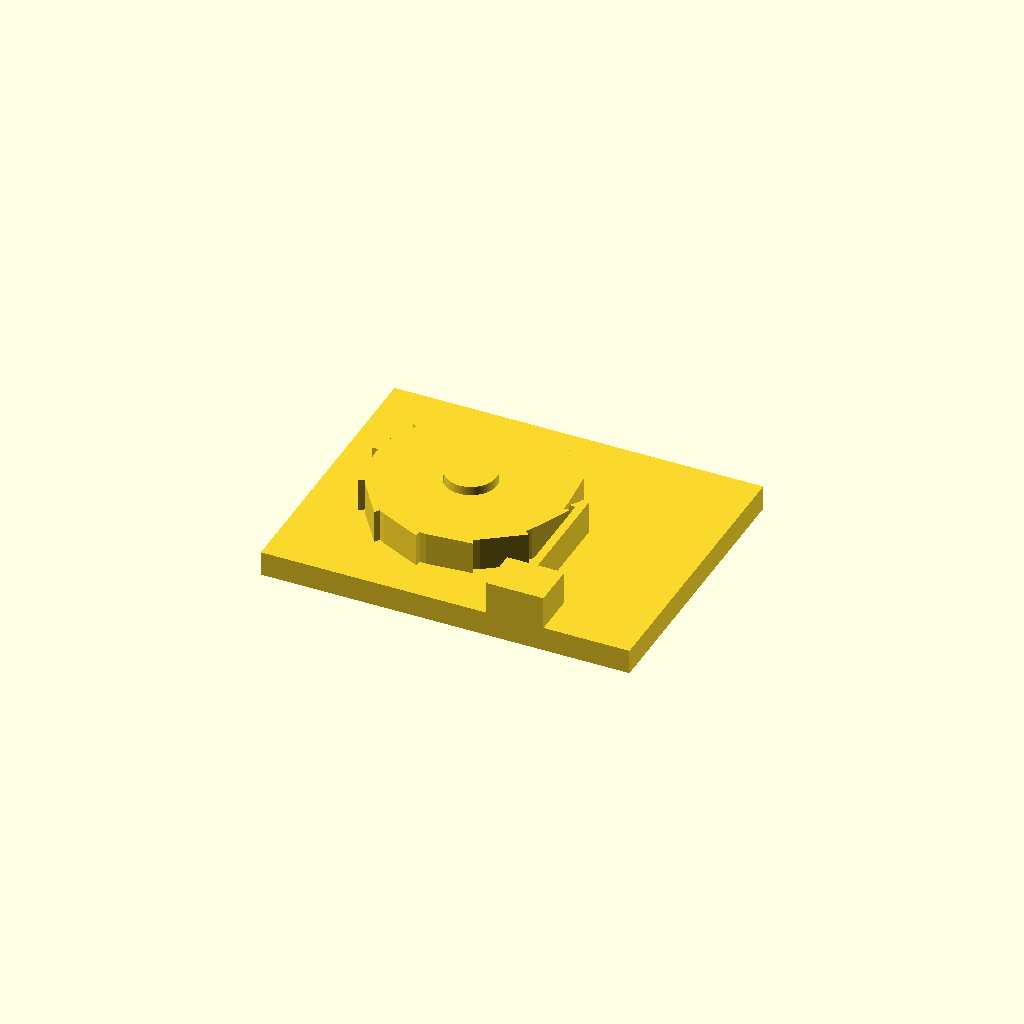
Cell 1 — every parameter at its default value.
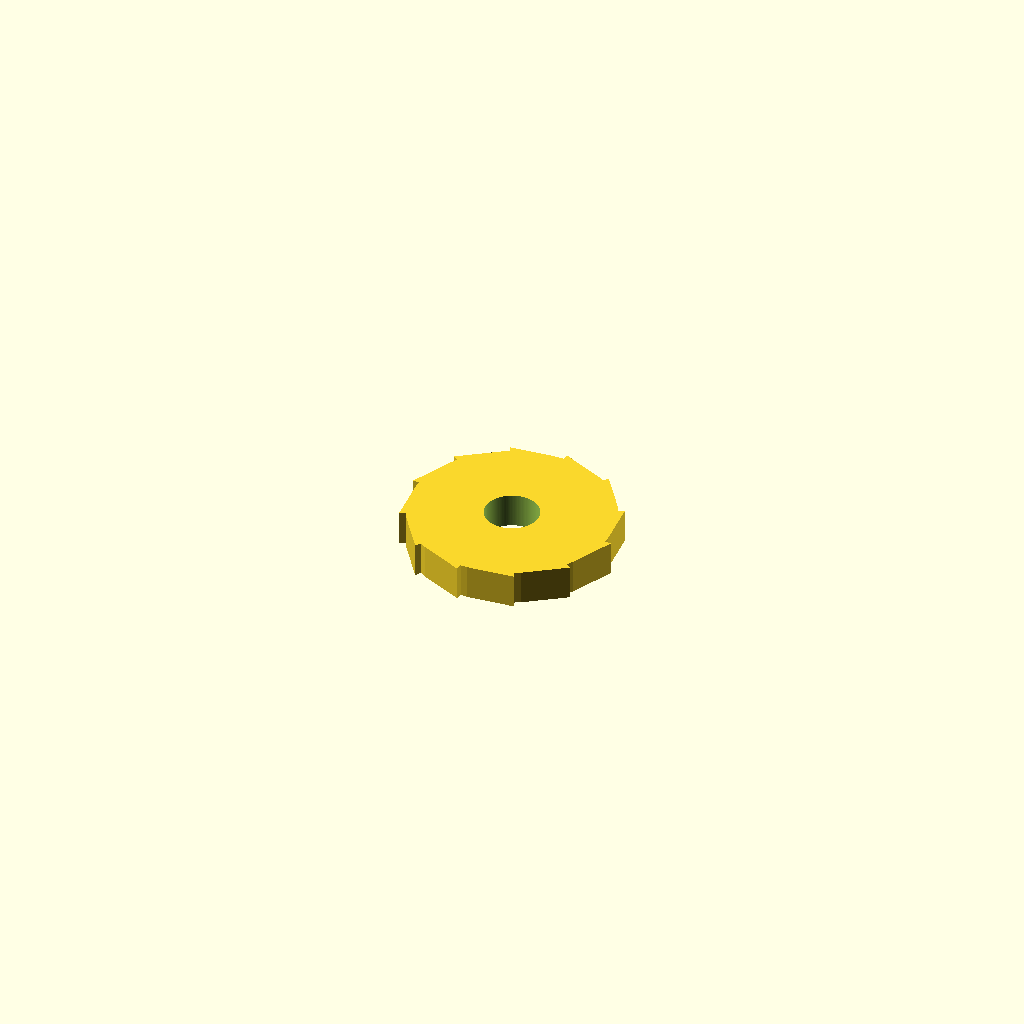
Cell 2 — part set to "wheel", the other parameters unchanged.
All cells are drawn from one camera (rotation 55°, 0°, 25°, orthographic, colour scheme Cornfield), so only the parameter changes between them.
Source of the model, results/stress/ratchet/20261103T013314Z/verify/c0ac8155139aded9/src/model.scad:
/* Ratchet wheel with spring pawl - PLA, 0.4 nozzle, no supports */
// Wheel ~50mm dia, 12 teeth. Free clockwise (from above), locks CCW.
// Print orientation: both parts flat, +Z up, bottom on bed.

/* [Part] */
part = "assembly"; // [wheel, base, assembly]
cadverify_only = "";
module instance(name, part, unit = 1) {
    echo(cadverify_instance = [name, part, unit]);
    if (cadverify_only == "" || cadverify_only == name) children();
}

// ---- parameters (mm) ----
Ro = 25;            // wheel tip radius (dia 50)
Rr = 23.5;          // wheel root radius (tooth height 1.5)
Nteeth = 12;
pitch = 360/Nteeth; // 30
gentle_span = 26;   // valley->tip CCW (gentle ramp)
wheel_t = 8;        // wheel thickness
bore_d = 12.6;      // wheel bore
post_d = 12;        // post diameter
post_h = 10;        // post height above base top
base_x = 90;
base_y = 70;
base_t = 6;
wheel_cx = -10;     // post/wheel centre in base coords
wheel_cy = 0;
base_top = base_t;  // 6
// pawl / arm
beam_x0 = 15.5; beam_x1 = 17.5;   // beam 2mm thick in X
beam_y0 = -30; beam_y1 = 3;       // beam length
beam_z0 = 6; beam_z1 = 14;        // beam height 8
tip_x = 14.0;       // pawl tip westmost (1.0 inside tip circle: 25-24=1.0)

$fn = 128;

// ---- wheel: centred at (0,0), bottom z=0 ----
module wheel() {
    difference() {
        linear_extrude(height = wheel_t, convexity = 4)
            polygon(points = [ for (i = [0:Nteeth-1]) each [
                [Rr*cos(i*pitch), Rr*sin(i*pitch)],
                [Ro*cos(i*pitch+gentle_span), Ro*sin(i*pitch+gentle_span)],
                [Rr*cos(i*pitch+gentle_span), Rr*sin(i*pitch+gentle_span)]
            ]]);
        translate([0,0,-1]) cylinder(d = bore_d, h = wheel_t+2);
    }
}

// ---- base: plate centred at origin, bottom z=0, post at (wheel_cx,wheel_cy) ----
module base() {
    union() {
        // plate
        translate([-base_x/2, -base_y/2, 0]) cube([base_x, base_y, base_t]);
        // post
        translate([wheel_cx, wheel_cy, base_top]) cylinder(d = post_d, h = post_h);
        // anchor block
        translate([10, -35, 6]) cube([14, 11, 8]);
        // flexible beam (2mm thick, ~33mm long, 8mm tall)
        translate([beam_x0, beam_y0, beam_z0]) cube([beam_x1-beam_x0, beam_y1-beam_y0, beam_z1-beam_z0]);
        // pawl tip wedge: tip (tip_x,0), overlap 0.5 into beam; north ramp, south flat
        linear_extrude(height = 8, convexity = 2)
            polygon(points = [[tip_x,0],[16,0],[16,3]]);
        // shift pawl wedge up to beam height (extrude from 0 -> translate)
    }
}

// pawl wedge is extruded 0..8, need to lift to 6..14: wrap
module base_fixed() {
    union() {
        translate([-base_x/2, -base_y/2, 0]) cube([base_x, base_y, base_t]);
        translate([wheel_cx, wheel_cy, base_top]) cylinder(d = post_d, h = post_h);
        translate([10, -35, 6]) cube([14, 11, 8]);
        translate([beam_x0, beam_y0, beam_z0]) cube([beam_x1-beam_x0, beam_y1-beam_y0, beam_z1-beam_z0]);
        translate([0,0,6]) linear_extrude(height = 8, convexity = 2)
            polygon(points = [[tip_x,0],[16,0],[16,3]]);
    }
}

// ---- specs ----
if (part == "wheel") echo(cadverify_spec = [
    ["bounds", [[-Ro, -Ro, 0], [Ro, Ro, wheel_t]]],
    ["bodies", 1],
    ["through_holes", 1],
    ["support_faces", [["bed", "-z", 1000]]],
    ["overhangs_allowed", []],
    ["copies", 1],
    ["details", [
        ["bore", "hole", [0, 0, 10], [0, 0, -1], [[0, bore_d], [wheel_t-0.5, bore_d]]],
        ["rim", "thickness", [0, 15, 10], [0, 0, -1], wheel_t],
        ["tooth", "material", [[20.5, 5.5, 0], [22.5, 8.5, wheel_t]], 0.5],
        ["teeth", "view", [[20, -25, 0], [Ro, 25, wheel_t]]]
    ]]
]);

if (part == "base") echo(cadverify_spec = [
    ["bounds", [[-base_x/2, -base_y/2, 0], [base_x/2, base_y/2, base_top+post_h]]],
    ["bodies", 1],
    ["support_faces", [["bed", "-z", 4000]]],
    ["overhangs_allowed", []],
    ["copies", 1],
    ["details", [
        ["plate", "thickness", [-30, 20, 10], [0, 0, -1], base_t],
        ["post", "material", [[wheel_cx-6, wheel_cy-6, base_top], [wheel_cx+6, wheel_cy+6, base_top+post_h]], 0.5],
        ["arm", "material", [[beam_x0, beam_y0, beam_z0], [beam_x1, beam_y1, beam_z1]], 0.9],
        ["pawl_tip", "view", [[14.0, -1, 6], [16, 3.5, 14]]]
    ]]
]);

if (part == "assembly") echo(cadverify_spec = [
    ["bounds", [[-base_x/2, -base_y/2, 0], [base_x/2, base_y/2, base_top+post_h]]],
    ["motions", [
        ["click", ["wheel1"], "rotate", [wheel_cx, wheel_cy, base_top], [0, 0, 1], [0, -360]]
    ]],
    ["assembly_order", [
        [["base1"], [0, 0, 0]],
        [["wheel1"], [0, 0, -30], ["flex", [["wheel1", "base1", 1.0, "pawl snaps aside as rim passes"]]]]
    ]]
]);

// ---- geometry dispatch ----
if (part == "wheel") wheel();
else if (part == "base") base_fixed();
else if (part == "assembly") {
    instance("base1", "base") base_fixed();
    instance("wheel1", "wheel") translate([wheel_cx, wheel_cy, base_top]) wheel();
}
Parameter table extracted from the source (name, type, default, range or options):
part: string, default "assembly", options "wheel", "base", "assembly"
cadverify_only: string, default ""
